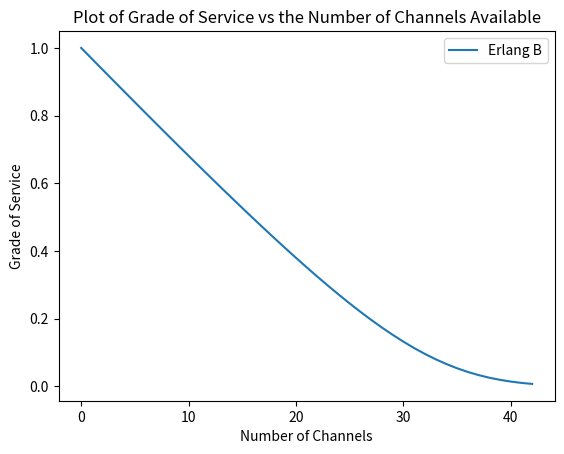

The script that saved this image:
import math
import matplotlib.pyplot as mplib
import numpy as np


def erlang(n, calls, callDuration):

    ao = (calls/60) * callDuration
    numerator = (ao ** n) / (math.factorial(n))
    denominator = 0
    for b in range(n + 1):
        denominator += (ao ** b) / math.factorial(b)
    gos = numerator/denominator
    return gos


gosResults = []
t = 0
while True:

    gosResults.append(erlang(t, 600, 3))
    if gosResults[t] <= 0.01:
        break
    t+= 1


for x in gosResults:
    print('No. of channels: ' + str(gosResults.index(x)) )
    print(str(round((x*100),4)) + '%')


xAxis = np.linspace(0, len(gosResults), 1)
mplib.plot(gosResults, label='Erlang B')
mplib.xlabel('Number of Channels')
mplib.ylabel('Grade of Service')

mplib.title("Plot of Grade of Service vs the Number of Channels Available")

mplib.legend()
mplib.show()
